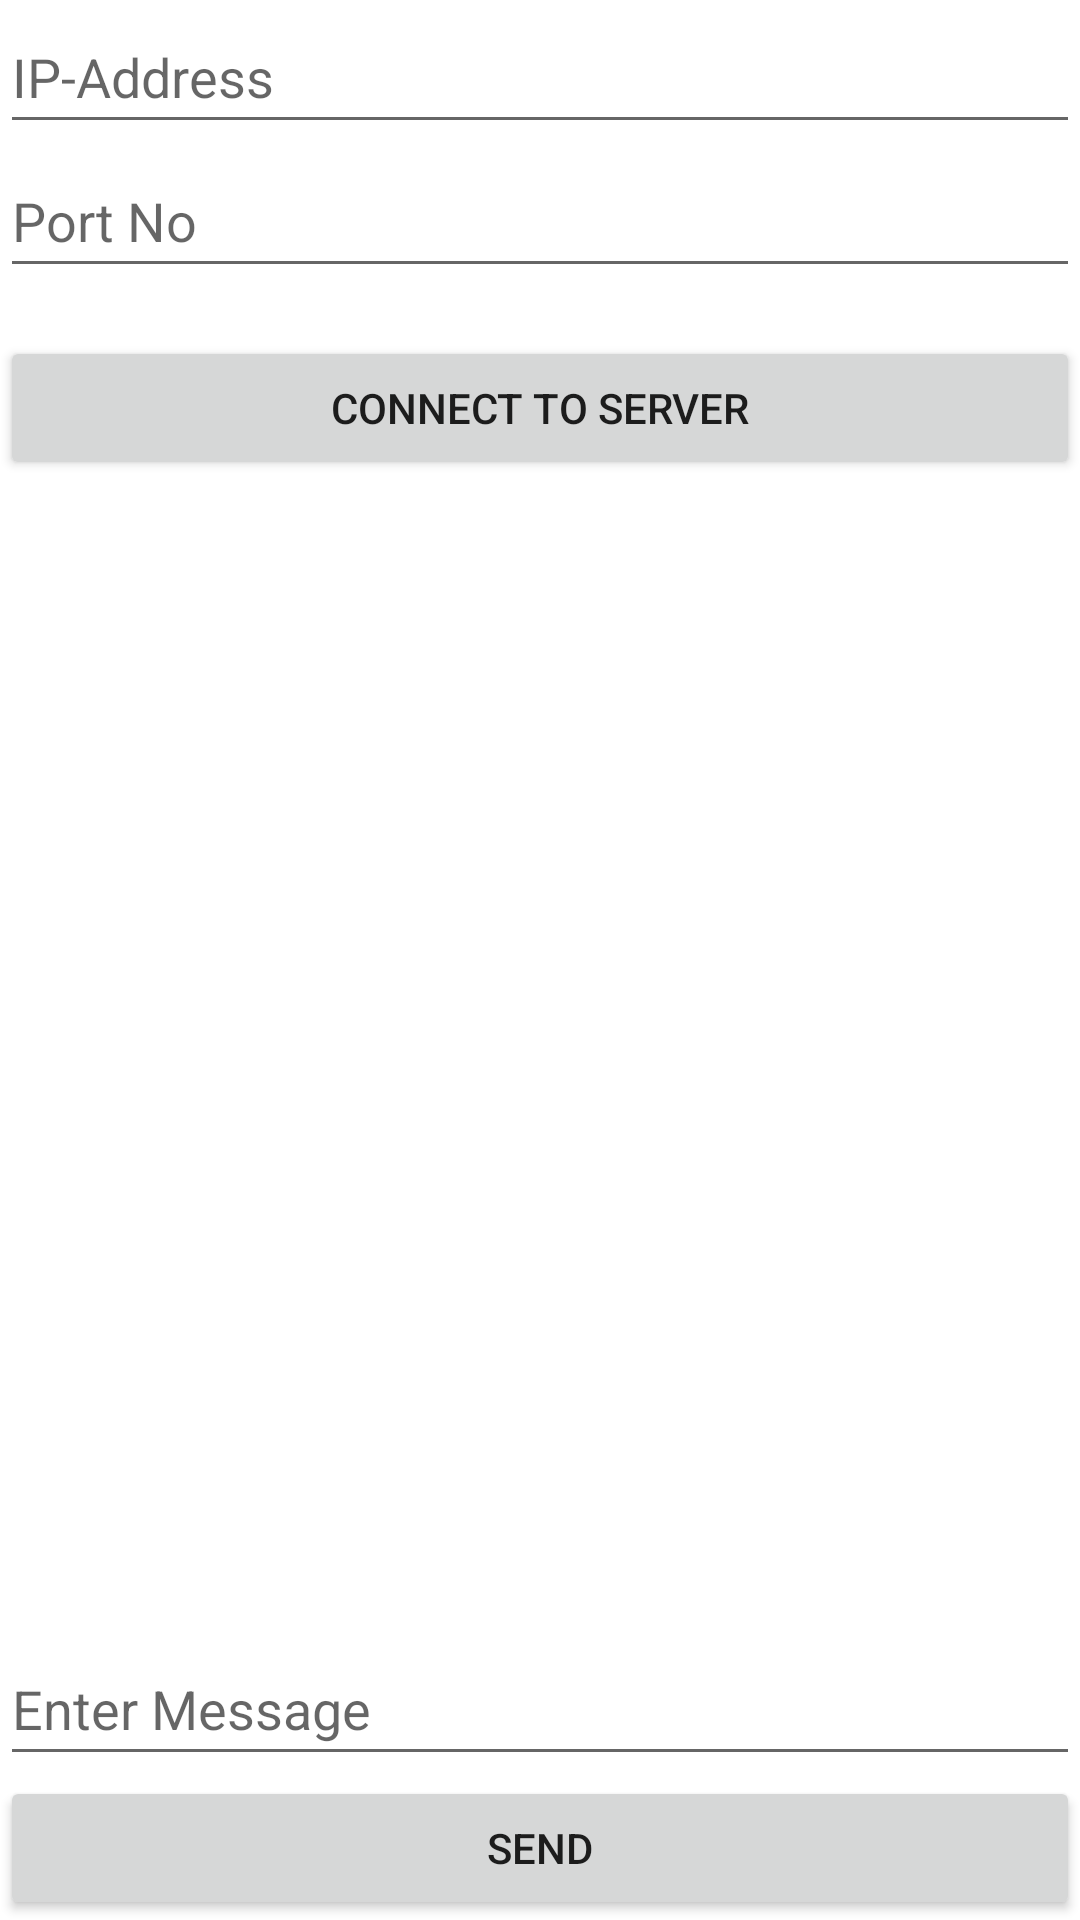

Produce the Android XML layout that renders to this screen, including the resource entries it uses.
<!-- AndroidManifest.xml: application theme Theme.MysteriousWorld -->
<!-- res/layout/mw_client.xml -->
<?xml version = "1.0" encoding = "utf-8"?>
<RelativeLayout xmlns:android = "http://schemas.android.com/apk/res/android"
    xmlns:tools = "http://schemas.android.com/tools"
    android:layout_width = "match_parent"
    android:layout_height = "match_parent"
    android:layout_margin = "16dp"
    tools:context = ".MainActivity">
    <EditText
        android:minHeight="48dp"
        android:id = "@+id/etIP"
        android:layout_width = "match_parent"
        android:layout_height = "wrap_content"
        android:hint = "IP-Address"
        android:inputType = "text" />
    <EditText
        android:minHeight="48dp"
        android:id = "@+id/etPort"
        android:layout_width = "match_parent"
        android:layout_height = "wrap_content"
        android:layout_below = "@+id/etIP"
        android:hint = "Port No"
        android:inputType = "number" />
    <Button
        android:id = "@+id/btnConnect"
        android:layout_width = "match_parent"
        android:layout_height = "wrap_content"
        android:layout_below = "@+id/etPort"
        android:layout_gravity = "center"
        android:layout_marginTop = "16dp"
        android:text = "Connect To Server" />
    <TextView
        android:minHeight="48dp"
        android:id = "@+id/tvMessages"
        android:layout_width = "match_parent"
        android:layout_height = "wrap_content"
        android:layout_above = "@+id/etMessage"
        android:layout_below = "@+id/btnConnect"
        android:inputType = "textMultiLine"
        android:textAppearance = "@style/Base.TextAppearance.AppCompat.Medium" />
    <EditText
        android:minHeight="48dp"
        android:id = "@+id/etMessage"
        android:layout_width = "match_parent"
        android:layout_height = "wrap_content"
        android:layout_above = "@+id/btnSend"
        android:hint = "Enter Message"
        android:inputType = "text" />
    <Button
        android:id = "@+id/btnSend"
        android:layout_width = "match_parent"
        android:layout_height = "wrap_content"
        android:layout_alignParentBottom = "true"
        android:text = "SEND" />
</RelativeLayout>
<!-- resources referenced by this layout -->
<resources>
  <style name="Theme.MysteriousWorld" parent="Theme.MaterialComponents.DayNight.DarkActionBar">
          
          <item name="colorPrimary">@color/purple_500</item>
          <item name="colorPrimaryVariant">@color/purple_700</item>
          <item name="colorOnPrimary">@color/white</item>
          
          <item name="colorSecondary">@color/teal_200</item>
          <item name="colorSecondaryVariant">@color/teal_700</item>
          <item name="colorOnSecondary">@color/black</item>
          
          <item name="android:statusBarColor">?attr/colorPrimaryVariant</item>
          
      </style>
  <!-- not gathered from this repository: default colours our renderer supplied (Android Studio template values) -->
  <color name="purple_500">#FF6200EE</color>
  <color name="purple_700">#FF3700B3</color>
  <color name="teal_200">#FF03DAC5</color>
  <color name="teal_700">#FF018786</color>
  <color name="black">#FF000000</color>
  <color name="white">#FFFFFFFF</color>
</resources>
